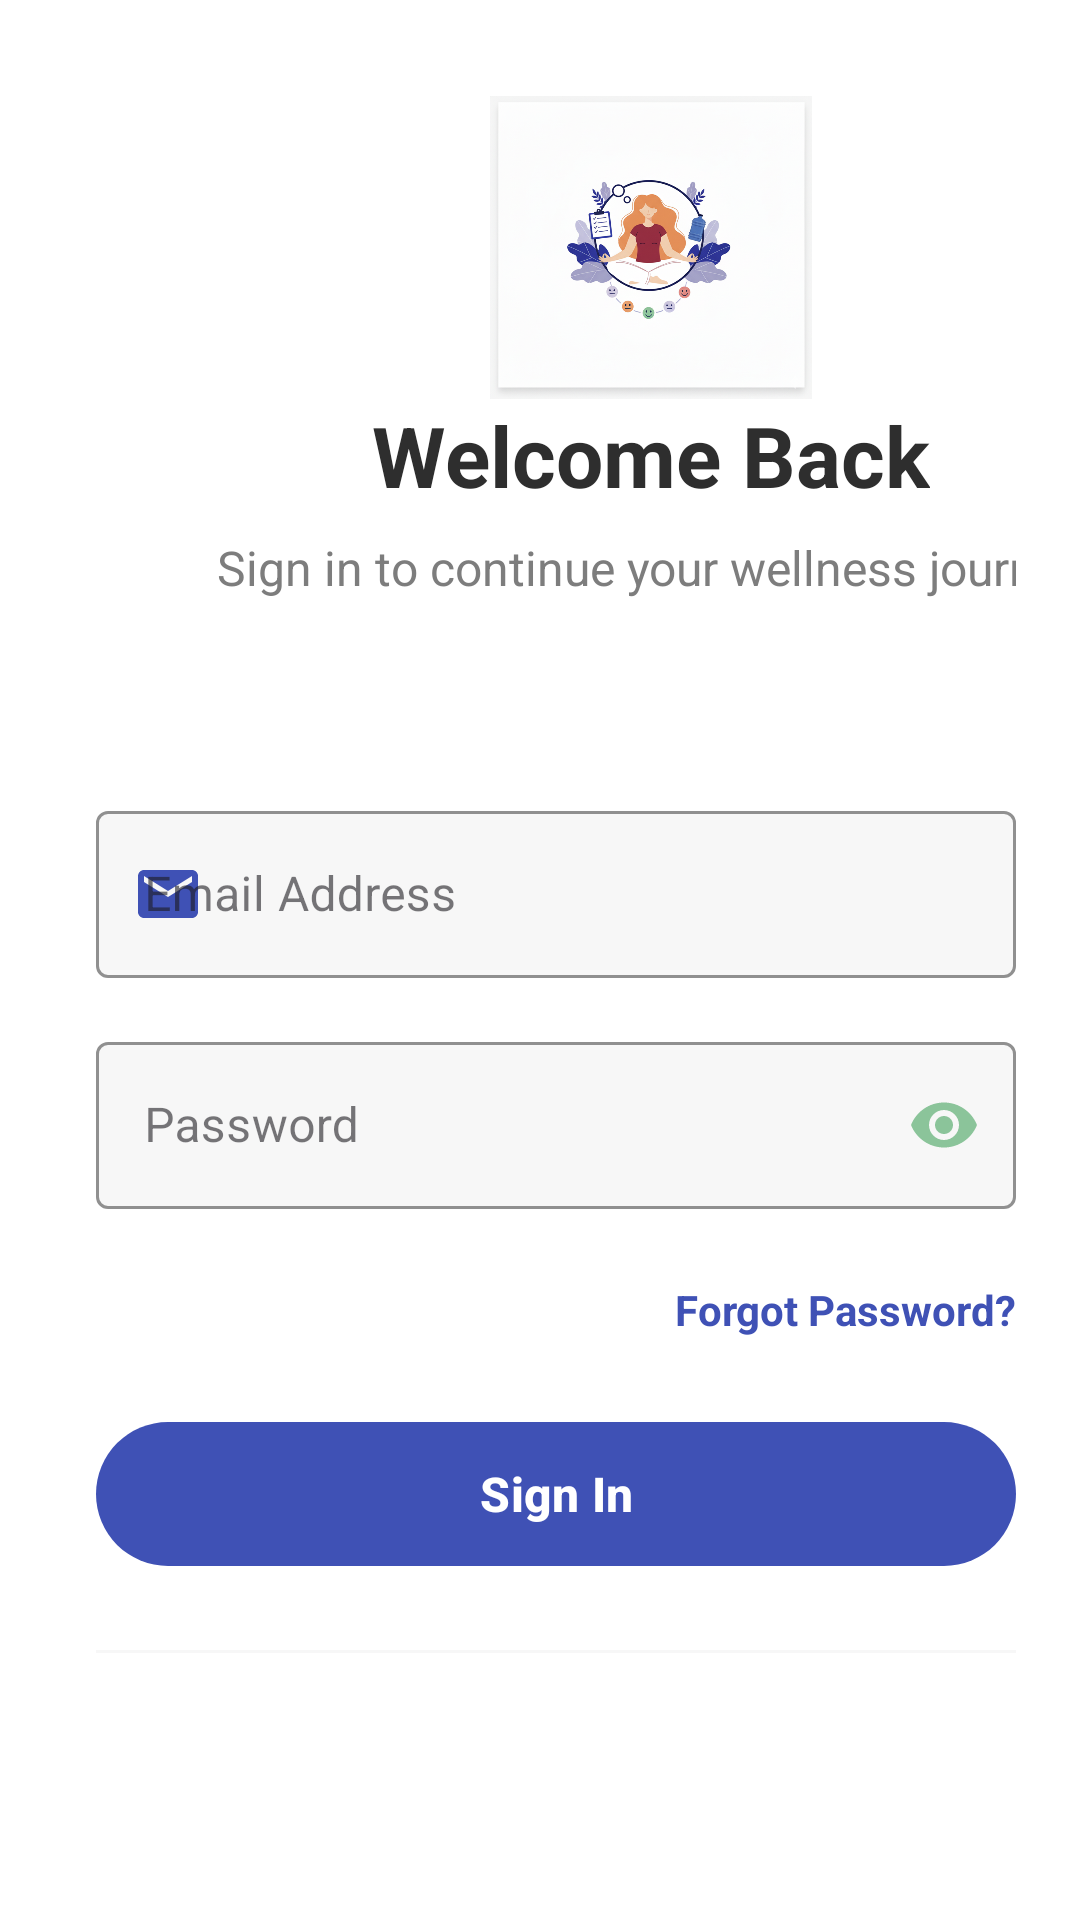

Here is an Android app screen rendered from its layout file. Give the layout XML and the strings, colors and styles it references.
<!-- AndroidManifest.xml: application theme Theme.WellnessApp -->
<!-- res/layout/activity_signin.xml -->
<?xml version="1.0" encoding="utf-8"?>
<RelativeLayout xmlns:android="http://schemas.android.com/apk/res/android"
    xmlns:app="http://schemas.android.com/apk/res-auto"
    android:layout_width="match_parent"
    android:layout_height="match_parent"
    android:background="@color/background_white">

    

    

    <ImageView
        android:layout_width="100dp"
        android:layout_height="100dp"
        android:layout_alignParentStart="true"
        android:layout_alignParentBottom="true"
        android:layout_marginStart="-25dp"
        android:layout_marginBottom="150dp"
        android:alpha="0.15"
        android:src="@drawable/wellness_heart_icon" />


    

    
    <com.google.android.material.card.MaterialCardView
        android:layout_width="match_parent"
        android:layout_height="wrap_content"
        android:layout_marginStart="24dp"
        android:layout_marginTop="120dp"
        android:layout_marginEnd="24dp"
        android:layout_marginBottom="24dp"
        app:cardBackgroundColor="@color/background_white"
        app:cardCornerRadius="24dp"
        app:cardElevation="8dp">

    </com.google.android.material.card.MaterialCardView>

    <LinearLayout
        android:layout_width="match_parent"
        android:layout_height="match_parent"
        android:layout_alignParentEnd="true"
        android:layout_marginEnd="-11dp"
        android:orientation="vertical"
        android:padding="32dp">

        

        

        <LinearLayout
            android:layout_width="370dp"
            android:layout_height="201dp"
            android:layout_marginBottom="32dp"
            android:gravity="center_horizontal"
            android:orientation="vertical">


            <ImageView
                android:id="@+id/imageView2"
                android:layout_width="234dp"
                android:layout_height="101dp"
                app:srcCompat="@drawable/logo" />

            <TextView
                android:layout_width="wrap_content"
                android:layout_height="wrap_content"
                android:layout_marginBottom="8dp"
                android:text="Welcome Back"
                android:textColor="@color/text_primary"
                android:textSize="28sp"
                android:textStyle="bold" />

            <TextView
                android:layout_width="wrap_content"
                android:layout_height="wrap_content"
                android:gravity="center"
                android:text="Sign in to continue your wellness journey"
                android:textColor="@color/text_secondary"
                android:textSize="16sp" />

        </LinearLayout>

        <com.google.android.material.textfield.TextInputLayout
            style="@style/Widget.MaterialComponents.TextInputLayout.OutlinedBox"
            android:layout_width="match_parent"
            android:layout_height="wrap_content"
            android:layout_marginBottom="16dp"
            app:boxBackgroundColor="@color/background_light"
            app:boxStrokeColor="@color/primary_teal"
            app:hintTextColor="@color/primary_teal"
            app:startIconDrawable="@drawable/ic_email"
            app:startIconTint="@color/primary_indigo">

            <com.google.android.material.textfield.TextInputEditText
                android:id="@+id/etEmail"
                android:layout_width="match_parent"
                android:layout_height="wrap_content"
                android:hint="Email Address"
                android:inputType="textEmailAddress"
                android:textColor="@color/text_primary"
                android:textColorHint="@color/text_secondary" />

        </com.google.android.material.textfield.TextInputLayout>

        
        <com.google.android.material.textfield.TextInputLayout
            style="@style/Widget.MaterialComponents.TextInputLayout.OutlinedBox"
            android:layout_width="match_parent"
            android:layout_height="wrap_content"
            android:layout_marginBottom="24dp"
            app:boxBackgroundColor="@color/background_light"
            app:boxStrokeColor="@color/accent_gradient_blend_dark"
            app:endIconMode="password_toggle"
            app:endIconTint="@color/accent_gradient_blend_dark"
            app:hintTextColor="@color/primary_indigo"
            app:startIconDrawable="@drawable/ic_lock"
            app:startIconTint="@color/primary_indigo">

            <com.google.android.material.textfield.TextInputEditText
                android:id="@+id/etPassword"
                android:layout_width="match_parent"
                android:layout_height="wrap_content"
                android:hint="Password"
                android:inputType="textPassword"
                android:textColor="@color/text_primary"
                android:textColorHint="@color/text_secondary" />

        </com.google.android.material.textfield.TextInputLayout>

        
        <TextView
            android:id="@+id/tvForgotPassword"
            android:layout_width="wrap_content"
            android:layout_height="wrap_content"
            android:layout_gravity="end"
            android:layout_marginBottom="24dp"
            android:clickable="true"
            android:focusable="true"
            android:text="Forgot Password?"
            android:textColor="@color/primary_indigo"
            android:textSize="14sp"
            android:textStyle="bold" />

        
        <com.google.android.material.button.MaterialButton
            android:id="@+id/btnSignin"
            android:layout_width="match_parent"
            android:layout_height="56dp"
            android:layout_marginBottom="24dp"
            android:text="Sign In"
            android:textColor="@color/text_white"
            android:textSize="16sp"
            android:textStyle="bold"
            app:backgroundTint="@color/primary_indigo"
            app:cornerRadius="28dp" />

        
        <LinearLayout
            android:layout_width="match_parent"
            android:layout_height="wrap_content"
            android:layout_marginBottom="24dp"
            android:gravity="center_vertical"
            android:orientation="horizontal">

            <View
                android:layout_width="0dp"
                android:layout_height="1dp"
                android:layout_weight="1"
                android:background="@color/background_light" />

            <View
                android:layout_width="0dp"
                android:layout_height="1dp"
                android:layout_weight="1"
                android:background="@color/background_light" />

        </LinearLayout>

        
        <LinearLayout
            android:layout_width="match_parent"
            android:layout_height="wrap_content"
            android:layout_marginBottom="32dp"
            android:orientation="horizontal" />

        
        <LinearLayout
            android:layout_width="wrap_content"
            android:layout_height="wrap_content"
            android:layout_gravity="center_horizontal"
            android:orientation="horizontal">

            <TextView
                android:layout_width="wrap_content"
                android:layout_height="wrap_content"
                android:text="Don't have an account? "
                android:textColor="@color/text_secondary"
                android:textSize="14sp" />

            <TextView
                android:id="@+id/tvSignupLink"
                android:layout_width="wrap_content"
                android:layout_height="wrap_content"
                android:clickable="true"
                android:focusable="true"
                android:text="Sign Up"
                android:textColor="@color/primary_indigo"
                android:textSize="14sp"
                android:textStyle="bold" />

        </LinearLayout>

    </LinearLayout>

</RelativeLayout>
<!-- resources referenced by this layout -->
<resources>
  <color name="accent_gradient_blend_dark">#8BC49A</color>
  <color name="background_light">#F7F7F7</color>
  <color name="background_white">#FFFFFF</color>
  <color name="primary_indigo">#3F51B5</color>
  <color name="primary_teal">#8FD8D2</color>
  <color name="text_primary">#2E2E2E</color>
  <color name="text_secondary">#7D7D7D</color>
  <color name="text_white">#FFFFFF</color>
  <!-- drawable ic_email (drawable) -->
  <?xml version="1.0" encoding="utf-8"?>
  <vector xmlns:android="http://schemas.android.com/apk/res/android"
      android:width="24dp"
      android:height="24dp"
      android:viewportWidth="24"
      android:viewportHeight="24">
      <path
          android:fillColor="#9E9E9E"
          android:pathData="M20,4L4,4c-1.1,0 -1.99,0.9 -1.99,2L2,18c0,1.1 0.9,2 2,2h16c1.1,0 2,-0.9 2,-2L22,6c0,-1.1 -0.9,-2 -2,-2zM20,8l-8,5 -8,-5L4,6l8,5 8,-5v2z" />
  </vector>
  <!-- drawable logo: png bitmap (drawable, 855734 bytes) -->
  <style name="Theme.WellnessApp" parent="Theme.Material3.DayNight">
                  
                  <item name="colorPrimary">@color/primary_soft_mint</item>
                  <item name="colorPrimaryVariant">@color/primary_soft_mint_dark</item>
                  <item name="colorOnPrimary">@color/text_white</item>
                  
                  <item name="colorSecondary">@color/secondary_airy_blue</item>
                  <item name="colorSecondaryVariant">@color/secondary_airy_blue_dark</item>
                  <item name="colorOnSecondary">@color/text_white</item>
                  
                  <item name="android:statusBarColor" tools:targetApi="l">@color/background_light</item>
                  
                  <item name="android:windowBackground">@color/background_light</item>
              </style>
  <color name="primary_soft_mint">#A8E6CF</color>
  <color name="primary_soft_mint_dark">#8BC49A</color>
  <color name="secondary_airy_blue">#B3E5FC</color>
  <color name="secondary_airy_blue_dark">#81D4FA</color>
</resources>
